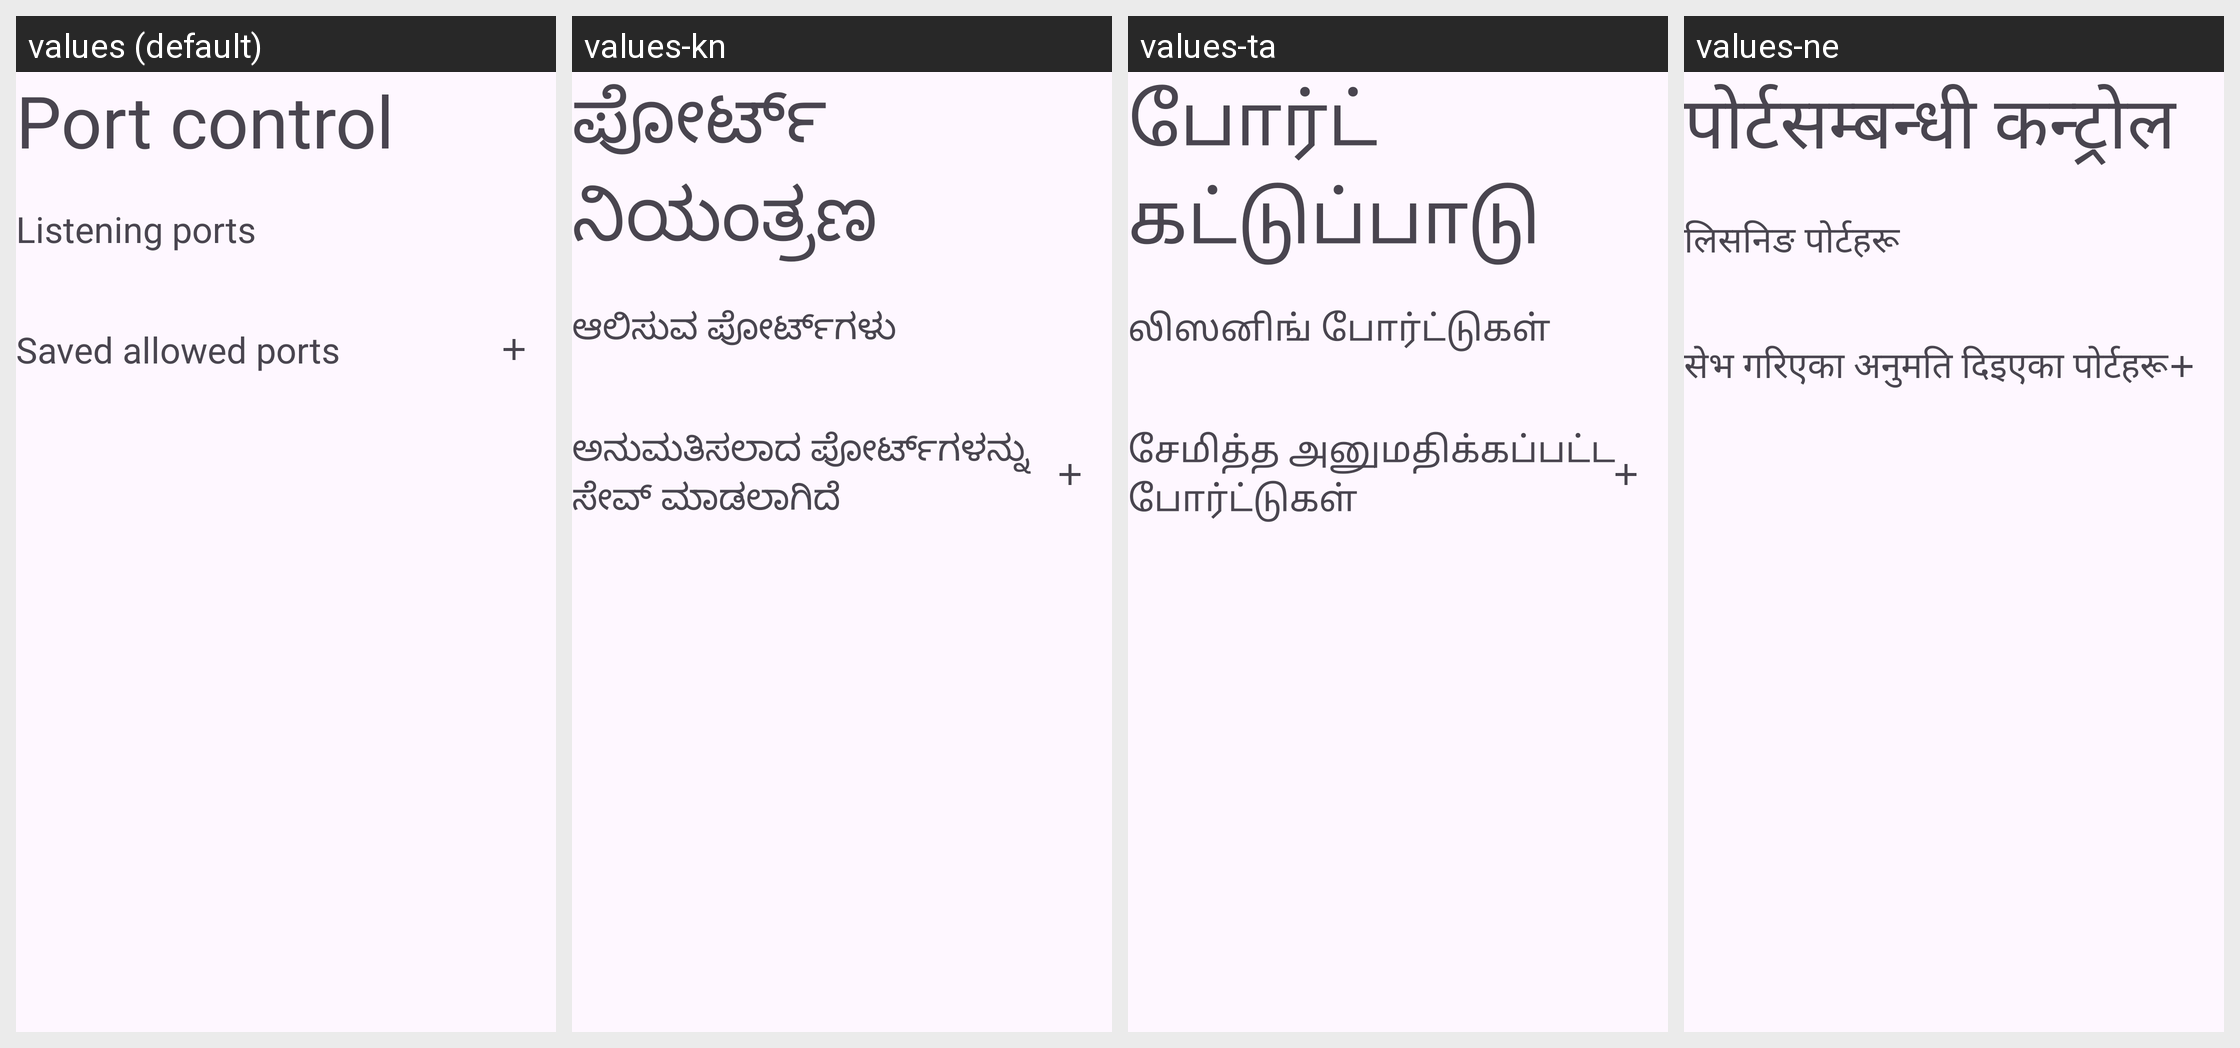

Locale-by-locale string values for the Android screen shown in this grid:
Android screen res/layout/settings_port_forwarding.xml rendered under 4 locales, left to right: values (default), values-kn, values-ta, values-ne. Device: Nexus 5 (rendered at 1080×1920; each locale shown at half size, 540×960, under a caption strip naming it); theme VmTerminalAppTheme.
Other locales in the repository, not shown: values-af, values-am, values-ar, values-as, values-az, values-be, values-bg, values-bn, values-bs, values-ca, values-cs, values-da, values-de, values-el, values-en-rAU, values-en-rCA, values-en-rGB, values-en-rIN, values-es, values-es-rUS, values-et, values-eu, values-fa, values-fi, values-fr, values-fr-rCA, values-gl, values-gu, values-hi, values-hr, values-hu, values-hy, values-in, values-is, values-it, values-iw, values-ja, values-ka, values-kk, values-km, values-ko, values-ky, values-lo, values-lt, values-lv, values-mk, values-ml, values-mn, values-mr, values-ms, values-my, values-nb, values-nl, values-or, values-pa, values-pl, values-pt, values-pt-rPT, values-ro, values-ru, values-si, values-sk, values-sl, values-sq, values-sr, values-sv, values-sw, values-te, values-th, values-tl, values-tr, values-uk, values-ur, values-uz, values-vi, values-zh-rCN, values-zh-rHK, values-zh-rTW, values-zu.
Strings drawn on this screen, with the default value and each locale's value (text and hints the layout hard-codes, and strings that could not be matched under every locale, appear in the picture but are not listed):

settings_port_title
  values: Port control
  values-kn: ಪೋರ್ಟ್ ನಿಯಂತ್ರಣ
  values-ta: போர்ட் கட்டுப்பாடு
  values-ne: पोर्टसम्बन्धी कन्ट्रोल

settings_port_title_active_ports
  values: Listening ports
  values-kn: ಆಲಿಸುವ ಪೋರ್ಟ್‌ಗಳು
  values-ta: லிஸனிங் போர்ட்டுகள்
  values-ne: लिसनिङ पोर्टहरू

settings_port_title_saved_ports
  values: Saved allowed ports
  values-kn: ಅನುಮತಿಸಲಾದ ಪೋರ್ಟ್‌ಗಳನ್ನು ಸೇವ್ ಮಾಡಲಾಗಿದೆ
  values-ta: சேமித்த அனுமதிக்கப்பட்ட போர்ட்டுகள்
  values-ne: सेभ गरिएका अनुमति दिइएका पोर्टहरू
